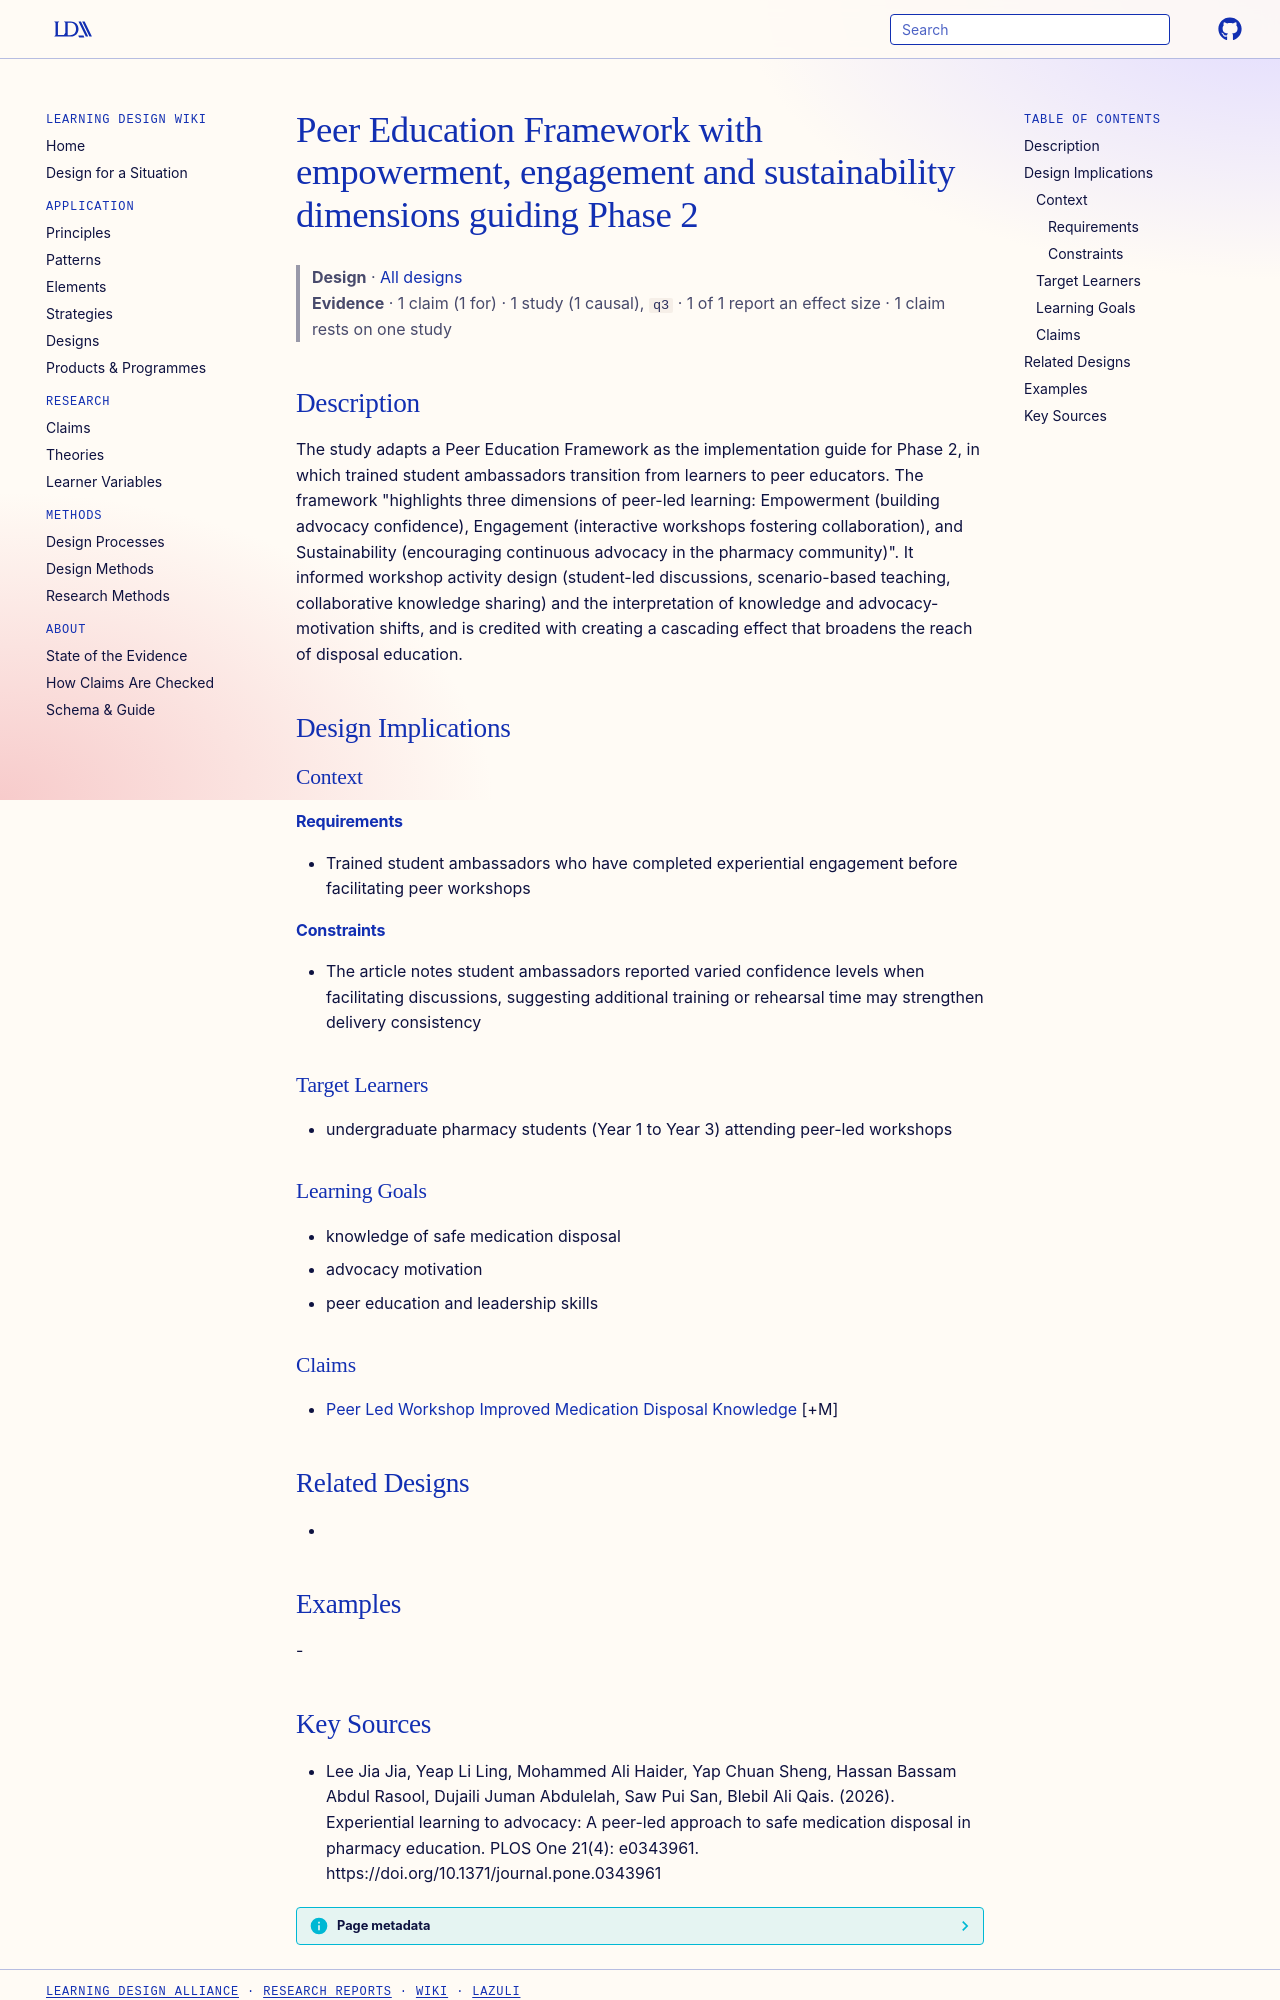

repository: Learning-Design-Alliance/learning-wiki · page: designs/peer-education-framework-three-dimensions/index.html · generator: mkdocs

---
type: design
id: peer-education-framework-three-dimensions
title: Peer Education Framework with empowerment, engagement and sustainability dimensions guiding Phase 2
description: The study adapts a Peer Education Framework as the implementation guide for Phase 2, in which trained student ambassadors transition from learners to peer educators.
status: review
generated:
  by: "process:settle-candidates"
  at: 2026-11-05
sources:
  - id: lee-jia-jia-2026
    resource: "https://doi.org/10.1371/journal.pone.0343961"
    title: "Lee Jia Jia, Yeap Li Ling, Mohammed Ali Haider, Yap Chuan Sheng, Hassan Bassam Abdul Rasool, Dujaili Juman Abdulelah, Saw Pui San, Blebil Ali Qais. (2026). Experiential learning to advocacy: A peer-led approach to safe medication disposal in pharmacy education. PLOS One 21(4): e0343961. https://doi.org/10.1371/journal.pone.0343961"
    author: Lee Jia Jia, Yeap Li Ling, Mohammed Ali Haider, Yap Chuan Sheng, Hassan Bassam Abdul Rasool, Dujaili Juman Abdulelah, Saw Pui San, Blebil Ali Qais
---

# Peer Education Framework with empowerment, engagement and sustainability dimensions guiding Phase 2

> **Design** · [All designs](index.md)
> **Evidence** · 1 claim (1 for) · 1 study (1 causal), `q3` · 1 of 1 report an effect size · 1 claim rests on one study

## Description
The study adapts a Peer Education Framework as the implementation guide for Phase 2, in which trained student ambassadors transition from learners to peer educators. The framework "highlights three dimensions of peer-led learning: Empowerment (building advocacy confidence), Engagement (interactive workshops fostering collaboration), and Sustainability (encouraging continuous advocacy in the pharmacy community)". It informed workshop activity design (student-led discussions, scenario-based teaching, collaborative knowledge sharing) and the interpretation of knowledge and advocacy-motivation shifts, and is credited with creating a cascading effect that broadens the reach of disposal education.

## Design Implications

### Context
#### Requirements
- Trained student ambassadors who have completed experiential engagement before facilitating peer workshops
#### Constraints
- The article notes student ambassadors reported varied confidence levels when facilitating discussions, suggesting additional training or rehearsal time may strengthen delivery consistency

### Target Learners
- undergraduate pharmacy students (Year 1 to Year 3) attending peer-led workshops

### Learning Goals
- knowledge of safe medication disposal
- advocacy motivation
- peer education and leadership skills

### Claims
- [Peer Led Workshop Improved Medication Disposal Knowledge](../claims/peer-led-workshop-improved-medication-disposal-knowledge.md) [+M]

## Related Designs
- 

## Examples
-
